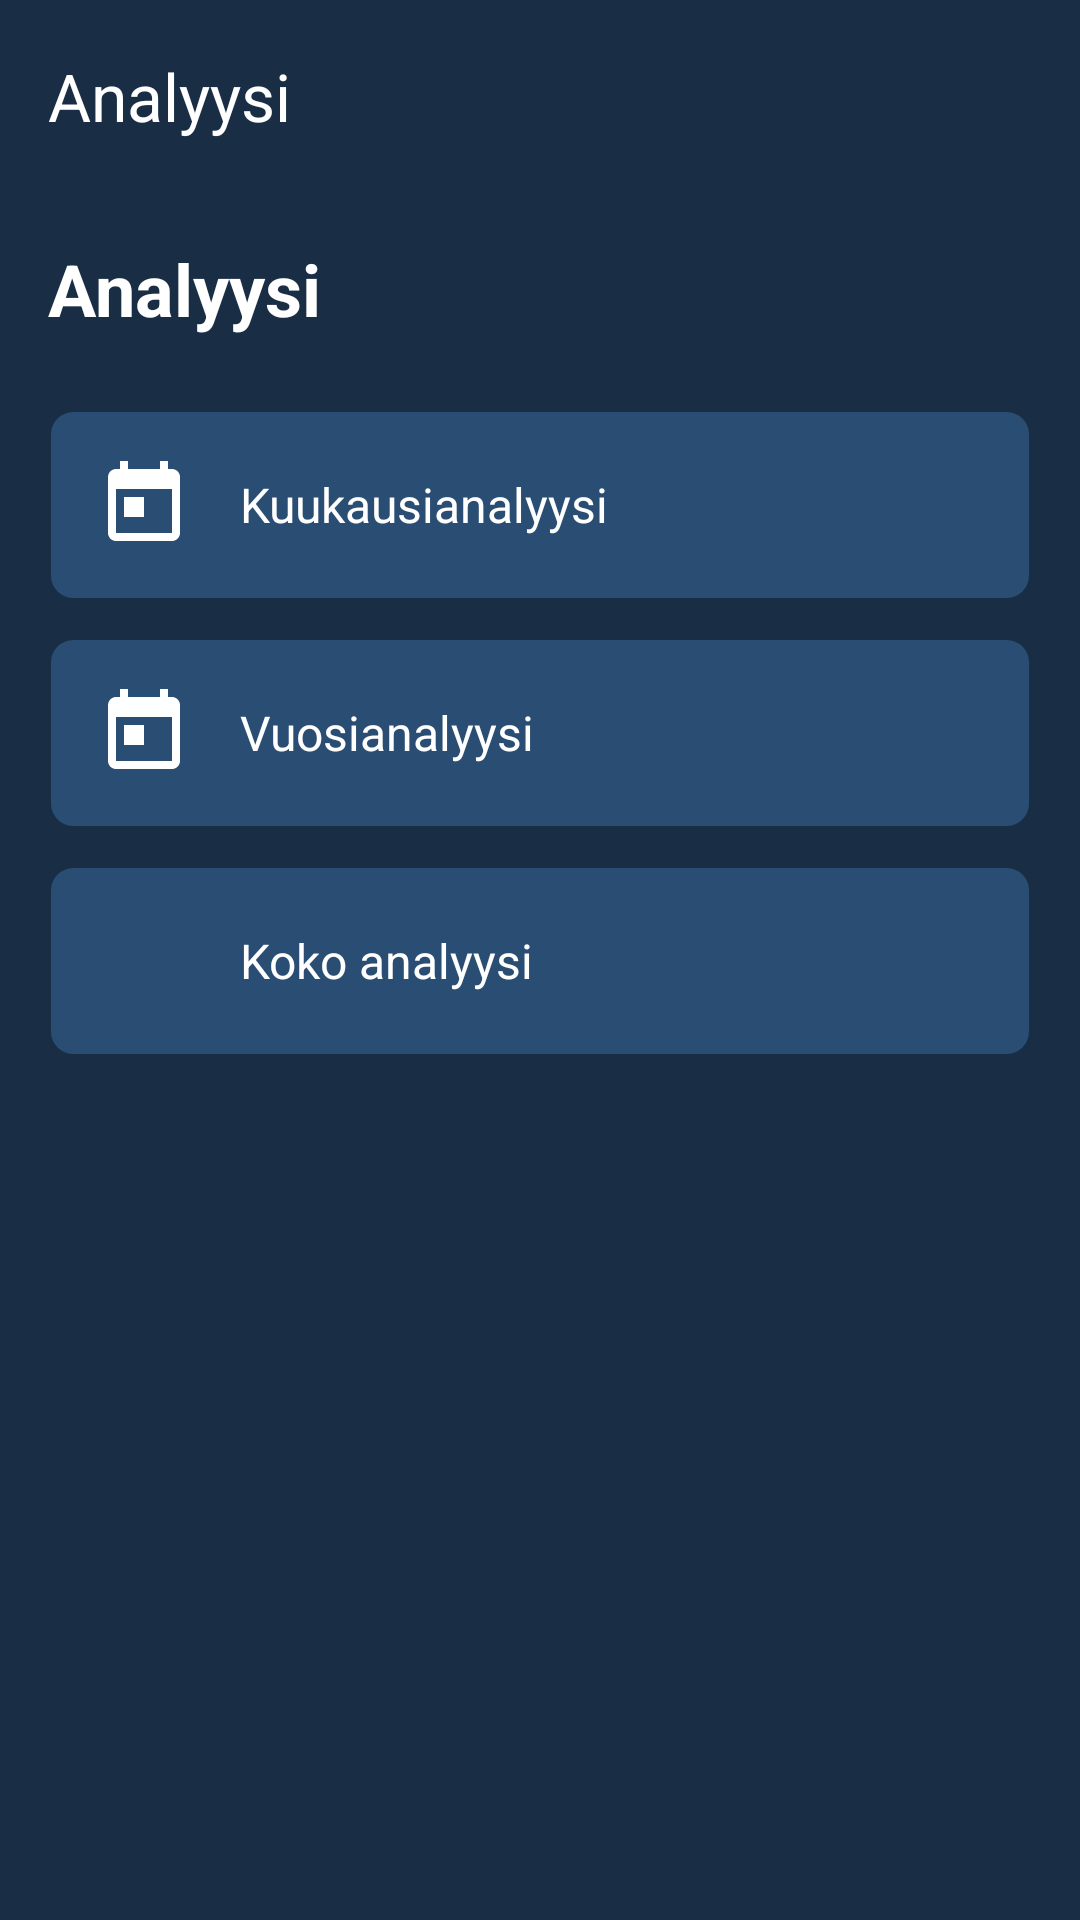

Reconstruct the res/layout file that produces this screen, plus the resources it refers to.
<!-- AndroidManifest.xml: application theme Theme.Maksut -->
<!-- res/layout/activity_analysis.xml -->
<?xml version="1.0" encoding="utf-8"?>
<LinearLayout
    xmlns:android="http://schemas.android.com/apk/res/android"
    xmlns:app="http://schemas.android.com/apk/res-auto"
    android:orientation="vertical"
    android:layout_width="match_parent"
    android:layout_height="match_parent"
    android:background="@color/brand_primary_dark">

    
    <com.google.android.material.appbar.MaterialToolbar
        android:id="@+id/topAppBar"
        android:layout_width="match_parent"
        android:layout_height="?attr/actionBarSize"
        android:background="@color/brand_primary_dark"
        app:title="@string/analysis"
        app:titleTextColor="@android:color/white"
        app:navigationIcon="@drawable/ic_arrow_back_white"
        app:navigationIconTint="@android:color/white"/>

    
    <LinearLayout
        android:layout_width="match_parent"
        android:layout_height="wrap_content"
        android:orientation="vertical"
        android:padding="16dp">

        <TextView
            android:layout_width="wrap_content"
            android:layout_height="wrap_content"
            android:text="@string/analysis"
            android:textColor="@android:color/white"
            android:textSize="24sp"
            android:textStyle="bold"
            android:layout_marginBottom="24dp"/>

        
        <LinearLayout
            android:id="@+id/btn_monthly_analysis"
            android:layout_width="match_parent"
            android:layout_height="wrap_content"
            android:orientation="horizontal"
            android:background="@drawable/button_background"
            android:padding="16dp"
            android:gravity="center_vertical"
            android:clickable="true"
            android:focusable="true"
            android:layout_marginBottom="12dp">

            <ImageView
                android:layout_width="32dp"
                android:layout_height="32dp"
                android:src="@drawable/ic_calendar"
                app:tint="@android:color/white"
                android:layout_marginEnd="16dp"/>

            <TextView
                android:layout_width="0dp"
                android:layout_height="wrap_content"
                android:layout_weight="1"
                android:text="@string/monthly_analysis"
                android:textColor="@android:color/white"
                android:textSize="16sp"/>

            <ImageView
                android:layout_width="24dp"
                android:layout_height="24dp"
                android:src="@drawable/ic_arrow_back_white"
                app:tint="@android:color/white"
                android:rotation="180"/>
        </LinearLayout>

        
        <LinearLayout
            android:id="@+id/btn_yearly_analysis"
            android:layout_width="match_parent"
            android:layout_height="wrap_content"
            android:orientation="horizontal"
            android:background="@drawable/button_background"
            android:padding="16dp"
            android:gravity="center_vertical"
            android:clickable="true"
            android:focusable="true"
            android:layout_marginBottom="12dp">

            <ImageView
                android:layout_width="32dp"
                android:layout_height="32dp"
                android:src="@drawable/ic_calendar"
                app:tint="@android:color/white"
                android:layout_marginEnd="16dp"/>

            <TextView
                android:layout_width="0dp"
                android:layout_height="wrap_content"
                android:layout_weight="1"
                android:text="@string/yearly_analysis"
                android:textColor="@android:color/white"
                android:textSize="16sp"/>

            <ImageView
                android:layout_width="24dp"
                android:layout_height="24dp"
                android:src="@drawable/ic_arrow_back_white"
                app:tint="@android:color/white"
                android:rotation="180"/>
        </LinearLayout>

        
        <LinearLayout
            android:id="@+id/btn_full_analysis"
            android:layout_width="match_parent"
            android:layout_height="wrap_content"
            android:orientation="horizontal"
            android:background="@drawable/button_background"
            android:padding="16dp"
            android:gravity="center_vertical"
            android:clickable="true"
            android:focusable="true"
            android:layout_marginBottom="24dp">

            <ImageView
                android:layout_width="32dp"
                android:layout_height="32dp"
                android:src="@drawable/ic_analytics"
                app:tint="@android:color/white"
                android:layout_marginEnd="16dp"/>

            <TextView
                android:layout_width="0dp"
                android:layout_height="wrap_content"
                android:layout_weight="1"
                android:text="@string/full_analysis"
                android:textColor="@android:color/white"
                android:textSize="16sp"/>

            <ImageView
                android:layout_width="24dp"
                android:layout_height="24dp"
                android:src="@drawable/ic_arrow_back_white"
                app:tint="@android:color/white"
                android:rotation="180"/>
        </LinearLayout>

        
        <LinearLayout
            android:id="@+id/ll_analysis_result"
            android:layout_width="match_parent"
            android:layout_height="wrap_content"
            android:orientation="vertical"
            android:background="@drawable/result_background"
            android:padding="16dp"
            android:visibility="gone">

            <TextView
                android:id="@+id/tv_analysis_title"
                android:layout_width="wrap_content"
                android:layout_height="wrap_content"
                android:textColor="@android:color/white"
                android:textSize="20sp"
                android:textStyle="bold"
                android:layout_marginBottom="12dp"/>

            <TextView
                android:id="@+id/tv_analysis_content"
                android:layout_width="wrap_content"
                android:layout_height="wrap_content"
                android:textColor="@android:color/white"
                android:textSize="14sp"
                android:lineSpacingExtra="4dp"/>
        </LinearLayout>
    </LinearLayout>
</LinearLayout>
<!-- resources referenced by this layout -->
<resources>
  <color name="brand_primary_dark">#192E45</color>
  <!-- drawable button_background (drawable) -->
  <?xml version="1.0" encoding="utf-8"?>
  <selector xmlns:android="http://schemas.android.com/apk/res/android">
      <item android:state_pressed="true">
          <shape android:shape="rectangle">
              <solid android:color="@color/brand_primary_dark" />
              <corners android:radius="8dp" />
              <stroke
                  android:width="1dp"
                  android:color="@color/brand_primary" />
          </shape>
      </item>
      <item android:state_focused="true">
          <shape android:shape="rectangle">
              <solid android:color="@color/brand_primary" />
              <corners android:radius="8dp" />
              <stroke
                  android:width="2dp"
                  android:color="@color/brand_primary_dark" />
          </shape>
      </item>
      <item>
          <shape android:shape="rectangle">
              <solid android:color="@color/brand_primary" />
              <corners android:radius="8dp" />
              <stroke
                  android:width="1dp"
                  android:color="@color/brand_primary_dark" />
          </shape>
      </item>
  </selector>
  <!-- drawable ic_calendar (drawable) -->
  <vector xmlns:android="http://schemas.android.com/apk/res/android"
      android:width="24dp"
      android:height="24dp"
      android:viewportWidth="24"
      android:viewportHeight="24">
      <path
          android:fillColor="#FFFFFF"
          android:pathData="M19,3h-1V1h-2v2H8V1H6v2H5C3.89,3 3.01,3.9 3.01,5L3,19c0,1.1 0.89,2 2,2h14c1.1,0 2,-0.9 2,-2V5C21,3.9 20.1,3 19,3zM19,19H5V8h14V19zM7,10h5v5H7z"/>
  </vector>
  <!-- drawable result_background (drawable) -->
  <?xml version="1.0" encoding="utf-8"?>
  <shape xmlns:android="http://schemas.android.com/apk/res/android">
      <solid android:color="#223A5F"/>
      <corners android:radius="12dp"/>
  </shape>
  <string name="analysis">Analyysi</string>
  <string name="full_analysis">Koko analyysi</string>
  <string name="monthly_analysis">Kuukausianalyysi</string>
  <string name="yearly_analysis">Vuosianalyysi</string>
  <style name="Theme.Maksut" parent="Theme.Material3.DayNight.NoActionBar">
          
          <item name="colorPrimary">@color/brand_primary</item>
          <item name="colorPrimaryVariant">@color/brand_primary</item>
          <item name="colorOnPrimary">@android:color/white</item>
          
          <item name="colorSecondary">@color/accent_blue</item>
          <item name="colorSecondaryVariant">@color/accent_blue</item>
          <item name="colorOnSecondary">@android:color/black</item>
          
          <item name="android:statusBarColor">@android:color/transparent</item>
          <item name="android:navigationBarColor">@android:color/transparent</item>
          
          <item name="android:windowBackground">@color/brand_primary_dark</item>
          
          <item name="android:textColorPrimary">@android:color/white</item>
          <item name="android:textColorSecondary">@android:color/white</item>
          
          <item name="android:windowLayoutInDisplayCutoutMode">shortEdges</item>
          <item name="android:fitsSystemWindows">false</item>
          
          <item name="android:popupMenuStyle">@style/CustomPopupMenuStyle</item>
          <item name="android:popupBackground">@color/brand_primary</item>
      </style>
  <color name="brand_primary">#294D73</color>
  <color name="accent_blue">#3182CE</color>
  <style name="CustomPopupMenuStyle" parent="Widget.AppCompat.PopupMenu">
          <item name="android:popupBackground">@color/brand_primary</item>
          <item name="android:textColor">@android:color/white</item>
          <item name="android:textColorPrimary">@android:color/white</item>
          <item name="android:textColorSecondary">@android:color/white</item>
          <item name="android:itemBackground">@color/brand_primary</item>
      </style>
</resources>
